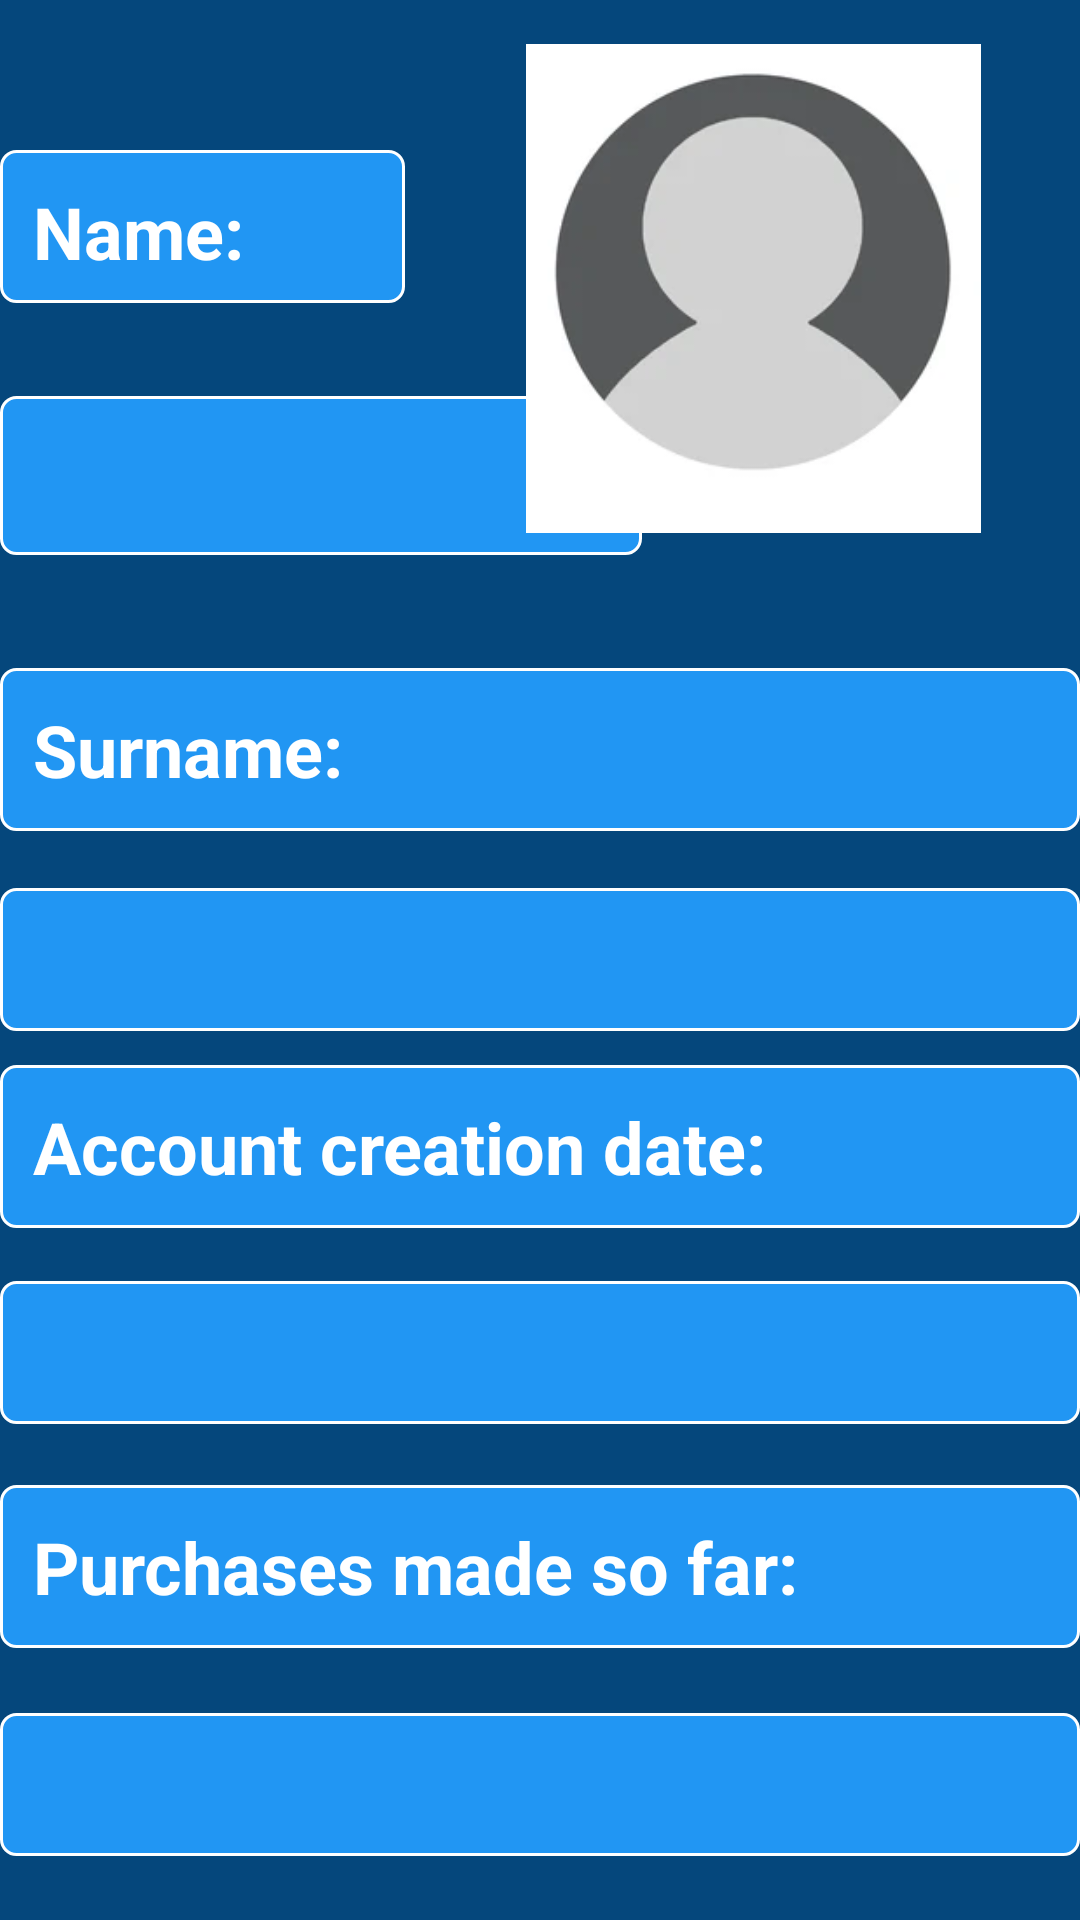

Produce the Android XML layout that renders to this screen, including the resource entries it uses.
<!-- AndroidManifest.xml: application theme Theme.TourApp -->
<!-- res/layout/fragment_user_profile.xml -->
<?xml version="1.0" encoding="utf-8"?>
<androidx.constraintlayout.widget.ConstraintLayout xmlns:android="http://schemas.android.com/apk/res/android"
    xmlns:app="http://schemas.android.com/apk/res-auto"
    xmlns:tools="http://schemas.android.com/tools"
    android:layout_width="match_parent"
    android:layout_height="match_parent"
    android:background="@color/blueScreen"
    tools:context=".MainActivity">

    <TextView
        android:id="@+id/tv_user_name"
        android:layout_width="135dp"
        android:layout_height="51dp"
        android:background="@drawable/style_bord_textview2"
        android:text="@string/user_name"
        android:textAlignment="viewStart"
        android:textColor="@color/white"
        android:textSize="24sp"
        android:textStyle="bold"
        app:layout_constraintBottom_toBottomOf="parent"
        app:layout_constraintEnd_toEndOf="parent"
        app:layout_constraintHorizontal_bias="0.0"
        app:layout_constraintStart_toStartOf="parent"
        app:layout_constraintTop_toTopOf="parent"
        app:layout_constraintVertical_bias="0.085" />

    <TextView
        android:id="@+id/tv_user_surname"
        android:layout_width="fill_parent"
        android:layout_height="wrap_content"
        android:background="@drawable/style_bord_textview2"
        android:text="@string/user_surname"
        android:textAlignment="viewStart"
        android:textColor="@color/white"
        android:textSize="24sp"
        android:textStyle="bold"
        app:layout_constraintBottom_toBottomOf="parent"
        app:layout_constraintEnd_toEndOf="parent"
        app:layout_constraintHorizontal_bias="0.0"
        app:layout_constraintStart_toStartOf="parent"
        app:layout_constraintTop_toTopOf="parent"
        app:layout_constraintVertical_bias="0.38" />

    <TextView
        android:id="@+id/tv_user_account_create"
        android:layout_width="fill_parent"
        android:layout_height="wrap_content"
        android:background="@drawable/style_bord_textview2"
        android:text="@string/user_account_create"
        android:textAlignment="viewStart"
        android:textColor="@color/white"
        android:textSize="24sp"
        android:textStyle="bold"
        app:layout_constraintBottom_toBottomOf="parent"
        app:layout_constraintEnd_toEndOf="parent"
        app:layout_constraintHorizontal_bias="0.0"
        app:layout_constraintStart_toStartOf="parent"
        app:layout_constraintTop_toTopOf="parent"
        app:layout_constraintVertical_bias="0.606" />

    <TextView
        android:id="@+id/tv_user_purchases_made"
        android:layout_width="fill_parent"
        android:layout_height="wrap_content"
        android:background="@drawable/style_bord_textview2"
        android:text="@string/user_purchases_made"
        android:textAlignment="viewStart"
        android:textColor="@color/white"
        android:textSize="24sp"
        android:textStyle="bold"
        app:layout_constraintBottom_toBottomOf="parent"
        app:layout_constraintEnd_toEndOf="parent"
        app:layout_constraintHorizontal_bias="0.0"
        app:layout_constraintStart_toStartOf="parent"
        app:layout_constraintTop_toTopOf="parent"
        app:layout_constraintVertical_bias="0.845" />

    <TextView
        android:id="@+id/tv_userProfileName"
        android:layout_width="214dp"
        android:layout_height="53dp"
        android:background="@drawable/style_bord_textview2"
        android:gravity="center|start"
        android:textAppearance="@style/TextAppearance.AppCompat.Medium"
        android:textColor="@color/white"
        android:textSize="19sp"
        android:textStyle="bold"
        app:layout_constraintBottom_toBottomOf="parent"
        app:layout_constraintEnd_toEndOf="parent"
        app:layout_constraintHorizontal_bias="0.0"
        app:layout_constraintStart_toStartOf="parent"
        app:layout_constraintTop_toTopOf="@id/tv_user_name"
        app:layout_constraintVertical_bias="0.153" />

    <TextView
        android:id="@+id/tv_userProfileSurname"
        android:layout_width="fill_parent"
        android:layout_height="wrap_content"
        android:background="@drawable/style_bord_textview2"
        android:gravity="center|start"
        android:textAppearance="@style/TextAppearance.AppCompat.Medium"
        android:textColor="@color/white"
        android:textSize="19sp"
        android:textStyle="bold"
        app:layout_constraintBottom_toBottomOf="parent"
        app:layout_constraintEnd_toEndOf="parent"
        app:layout_constraintHorizontal_bias="0.0"
        app:layout_constraintStart_toStartOf="parent"
        app:layout_constraintTop_toTopOf="@id/tv_user_surname"
        app:layout_constraintVertical_bias="0.198" />

    <TextView
        android:id="@+id/tv_userProfileAccount"
        android:layout_width="fill_parent"
        android:layout_height="wrap_content"
        android:background="@drawable/style_bord_textview2"
        android:gravity="center|start"
        android:textAppearance="@style/TextAppearance.AppCompat.Medium"
        android:textColor="@color/white"
        android:textSize="19sp"
        android:textStyle="bold"
        app:layout_constraintBottom_toBottomOf="parent"
        app:layout_constraintEnd_toEndOf="parent"
        app:layout_constraintHorizontal_bias="0.0"
        app:layout_constraintStart_toStartOf="parent"
        app:layout_constraintTop_toTopOf="@id/tv_user_name"
        app:layout_constraintVertical_bias="0.695" />

    <TextView
        android:id="@+id/tv_userProfilePurchases"
        android:layout_width="fill_parent"
        android:layout_height="wrap_content"
        android:background="@drawable/style_bord_textview2"
        android:gravity="center|start"
        android:textAppearance="@style/TextAppearance.AppCompat.Medium"
        android:textColor="@color/white"
        android:textSize="19sp"
        android:textStyle="bold"
        app:layout_constraintBottom_toBottomOf="parent"
        app:layout_constraintEnd_toEndOf="parent"
        app:layout_constraintHorizontal_bias="1.0"
        app:layout_constraintStart_toStartOf="parent"
        app:layout_constraintTop_toTopOf="@id/tv_user_purchases_made"
        app:layout_constraintVertical_bias="0.782" />

    <ImageView
        android:id="@+id/tv_imageViewUserProfile"
        android:layout_width="193dp"
        android:layout_height="163dp"
        android:layout_centerInParent="true"
        android:contentDescription="@string/ivUserProfile"
        android:src="@drawable/imagen_generica"
        app:layout_constraintBottom_toBottomOf="parent"
        app:layout_constraintEnd_toEndOf="parent"
        app:layout_constraintHorizontal_bias="0.926"
        app:layout_constraintStart_toStartOf="parent"
        app:layout_constraintTop_toTopOf="parent"
        app:layout_constraintVertical_bias="0.031" />

</androidx.constraintlayout.widget.ConstraintLayout>
<!-- resources referenced by this layout -->
<resources>
  <color name="blueScreen">#05477C</color>
  <color name="white">#FFFFFFFF</color>
  <!-- drawable imagen_generica: png bitmap (drawable, 17175 bytes) -->
  <!-- drawable style_bord_textview2 (drawable) -->
  <?xml version="1.0" encoding="utf-8"?>
  <shape xmlns:android="http://schemas.android.com/apk/res/android" android:shape="rectangle">
  
      <stroke android:width="1dp"
          android:color="#FFFFFF" />
      <solid android:color="#2196F3" />
      <padding android:bottom="11sp"
          android:left="11sp"
          android:right="11sp"
          android:top="11dp"/>
      <corners android:radius="5dp"
          />
  </shape>
  <string name="ivUserProfile">ivUserProfile</string>
  <string name="user_account_create">Account creation date:</string>
  <string name="user_name">Name:</string>
  <string name="user_purchases_made">Purchases made so far:</string>
  <string name="user_surname">Surname:</string>
  <style name="Theme.TourApp" parent="Base.Theme.TourApp" />
  <style name="Base.Theme.TourApp" parent="Theme.AppCompat.DayNight.DarkActionBar">
          <item name="android:colorPrimary">@color/black</item>
          <item name="colorSecondary">@color/white</item>
          <item name="android:statusBarColor">@color/black</item>
      </style>
  <color name="black">#FF000000</color>
</resources>
